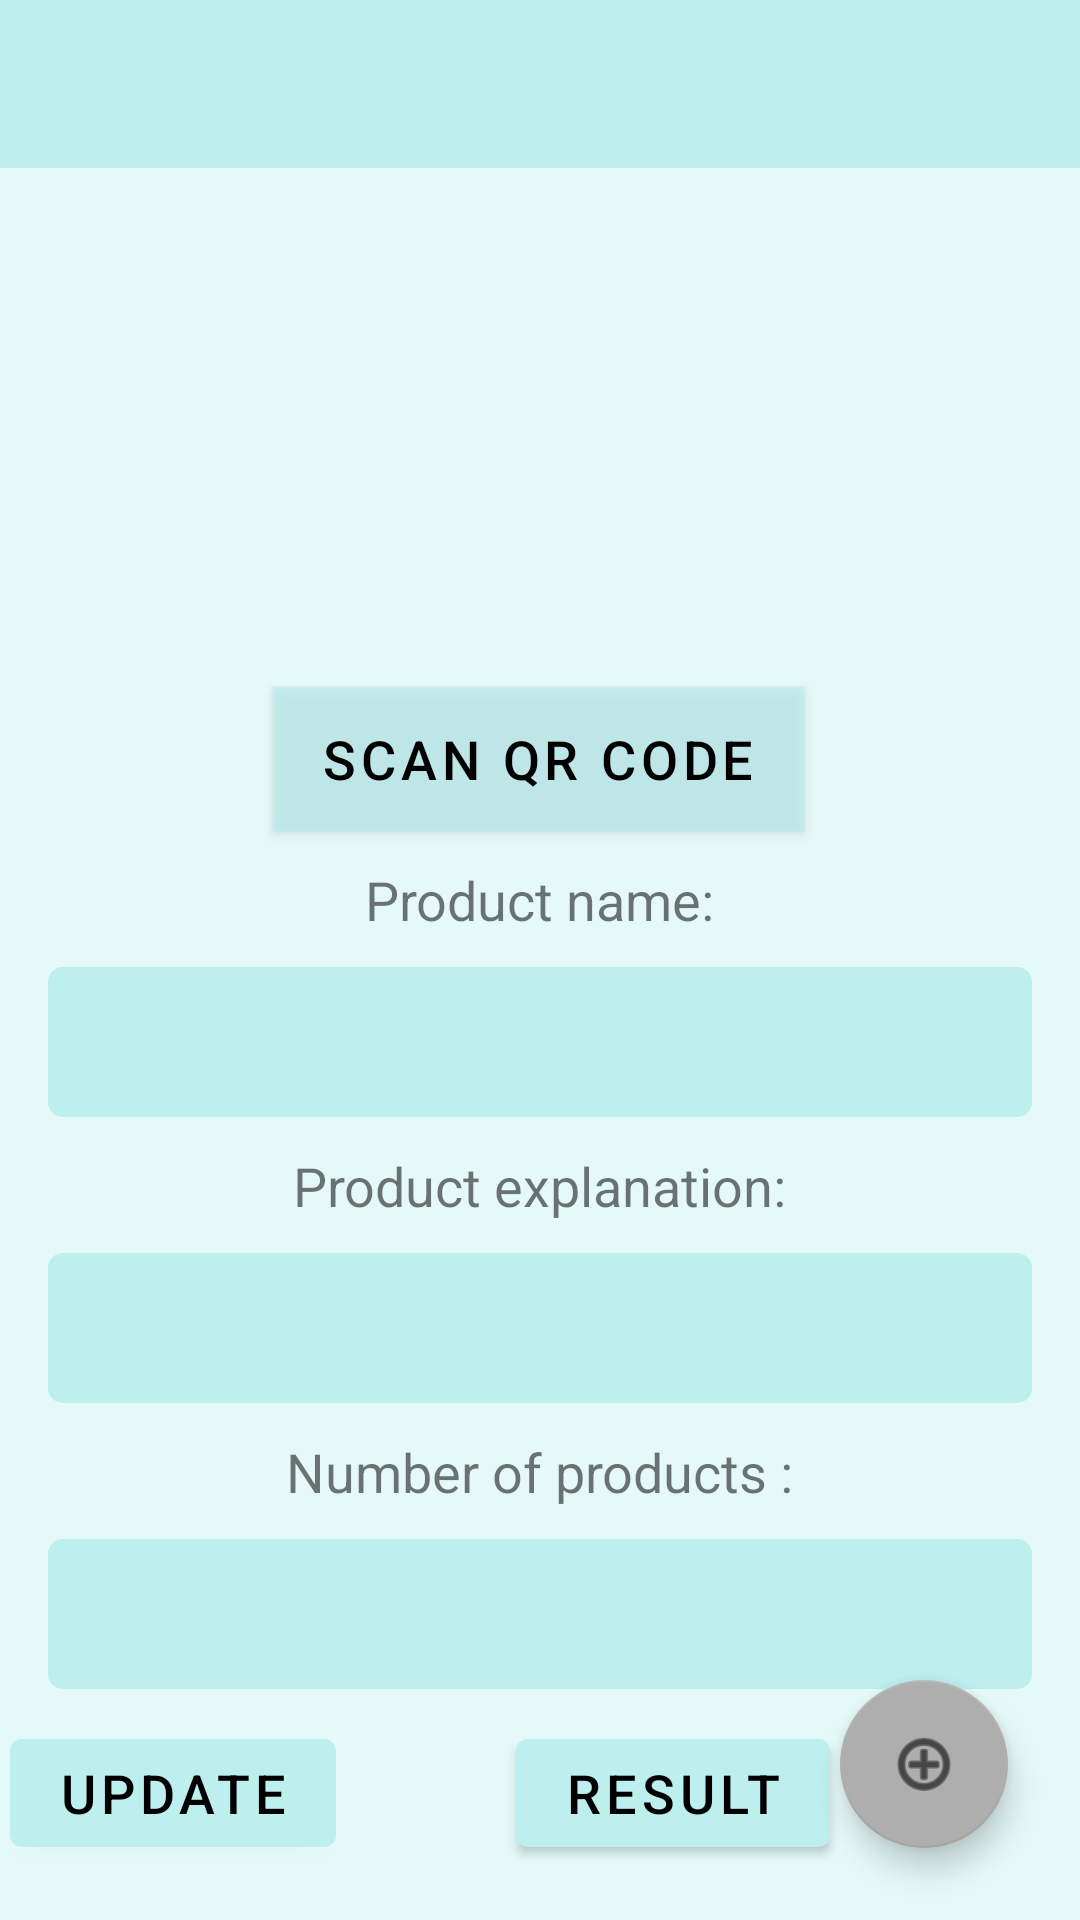

Here is an Android app screen rendered from its layout file. Give the layout XML and the strings, colors and styles it references.
<!-- AndroidManifest.xml: application theme Theme.QRing -->
<!-- res/layout/activity_main.xml -->
<?xml version="1.0" encoding="utf-8"?>
<androidx.drawerlayout.widget.DrawerLayout xmlns:android="http://schemas.android.com/apk/res/android"
    xmlns:app="http://schemas.android.com/apk/res-auto"
    xmlns:tools="http://schemas.android.com/tools"
    android:background="@drawable/backcolor"
    android:id="@+id/drawerlay"
    android:layout_width="match_parent"
    android:layout_height="match_parent"
    tools:openDrawer="start"
    tools:context=".MainActivity">

    <androidx.constraintlayout.widget.ConstraintLayout
        android:layout_width="match_parent"
        android:layout_height="match_parent">

        <androidx.appcompat.widget.Toolbar
            android:id="@+id/mainToolbar"
            android:layout_width="match_parent"
            android:layout_height="wrap_content"
            android:background="#bcefee"
            android:minHeight="?attr/actionBarSize"
            android:theme="?attr/actionBarTheme"
            app:layout_constraintEnd_toEndOf="parent"
            app:layout_constraintHorizontal_bias="0.5"
            app:layout_constraintStart_toStartOf="parent"
            app:layout_constraintTop_toTopOf="parent" />

        <Button
            android:id="@+id/scanBtn"
            android:layout_width="wrap_content"
            android:layout_height="wrap_content"
            android:layout_marginTop="8dp"
            android:background="#A902A6FF"
            android:text="Scan Qr Code"
            android:textSize="18sp"
            app:layout_constraintBottom_toTopOf="@+id/pnTW"
            app:layout_constraintEnd_toEndOf="parent"
            app:layout_constraintHorizontal_bias="0.498"
            app:layout_constraintStart_toStartOf="parent"
            app:layout_constraintTop_toBottomOf="@+id/imageView2" />

        <com.google.android.material.floatingactionbutton.FloatingActionButton
            android:id="@+id/mainFab"
            android:layout_width="wrap_content"
            android:layout_height="wrap_content"
            android:layout_marginEnd="24dp"
            android:layout_marginBottom="24dp"
            android:clickable="true"
            app:layout_constraintBottom_toBottomOf="parent"
            app:layout_constraintEnd_toEndOf="parent"
            app:srcCompat="@android:drawable/ic_menu_add" />

        <com.google.android.material.floatingactionbutton.FloatingActionButton
            android:id="@+id/categoryFab"
            android:layout_width="wrap_content"
            android:layout_height="wrap_content"
            android:layout_marginBottom="16dp"
            android:clickable="true"
            android:visibility="invisible"
            app:fabSize="mini"
            app:layout_constraintBottom_toTopOf="@+id/mainFab"
            app:layout_constraintEnd_toEndOf="@+id/mainFab"
            app:layout_constraintHorizontal_bias="0.3"
            app:layout_constraintStart_toStartOf="@+id/mainFab"
            app:srcCompat="@drawable/ic_baseline_category_24" />

        <com.google.android.material.floatingactionbutton.FloatingActionButton
            android:id="@+id/addFab"
            android:layout_width="wrap_content"
            android:layout_height="wrap_content"
            android:layout_marginBottom="8dp"
            android:clickable="true"
            android:visibility="invisible"
            app:fabSize="mini"
            app:layout_constraintBottom_toTopOf="@+id/categoryFab"
            app:layout_constraintEnd_toEndOf="@+id/categoryFab"
            app:layout_constraintStart_toStartOf="@+id/categoryFab"
            app:srcCompat="@drawable/ic_baseline_qr_code_scanner_24" />

        <ImageView
            android:id="@+id/imageView2"
            android:layout_width="128dp"
            android:layout_height="128dp"
            android:layout_marginTop="32dp"
            app:layout_constraintBottom_toTopOf="@+id/scanBtn"
            app:layout_constraintEnd_toEndOf="parent"
            app:layout_constraintStart_toStartOf="parent"
            app:layout_constraintTop_toBottomOf="@+id/mainToolbar"
            app:srcCompat="@drawable/ic_baseline_qr_code_scanner_24" />

        <TextView
            android:id="@+id/pnTW"
            android:layout_width="wrap_content"
            android:layout_height="wrap_content"
            android:layout_marginTop="8dp"
            android:text="Product name:"
            android:textAlignment="inherit"
            android:textSize="18sp"
            app:layout_constraintBottom_toTopOf="@+id/editTextProductName"
            app:layout_constraintEnd_toEndOf="parent"
            app:layout_constraintStart_toStartOf="parent"
            app:layout_constraintTop_toBottomOf="@+id/scanBtn" />

        <TextView
            android:id="@+id/peTW"
            android:layout_width="wrap_content"
            android:layout_height="wrap_content"
            android:layout_marginTop="8dp"
            android:text="Product explanation:"
            android:textSize="18sp"
            app:layout_constraintBottom_toTopOf="@+id/editTextTProdcutExp"
            app:layout_constraintEnd_toEndOf="parent"
            app:layout_constraintHorizontal_bias="0.5"
            app:layout_constraintStart_toStartOf="parent"
            app:layout_constraintTop_toBottomOf="@+id/editTextProductName" />

        <TextView
            android:id="@+id/numberPTW"
            android:layout_width="wrap_content"
            android:layout_height="wrap_content"
            android:layout_marginTop="8dp"
            android:text="Number of products :"
            android:textAlignment="textStart"
            android:textAllCaps="false"
            android:textSize="18sp"
            app:layout_constraintBottom_toTopOf="@+id/editTextNumber"
            app:layout_constraintEnd_toEndOf="parent"
            app:layout_constraintStart_toStartOf="parent"
            app:layout_constraintTop_toBottomOf="@+id/editTextTProdcutExp"
            app:layout_constraintVertical_bias="0.275" />

        <Button
            android:id="@+id/mainUpdateBtn"
            android:layout_width="wrap_content"
            android:layout_height="wrap_content"
            android:layout_marginStart="64dp"
            android:layout_marginTop="8dp"
            android:layout_marginEnd="60dp"
            android:layout_marginBottom="16dp"
            android:text="Update"
            android:textSize="18sp"
            app:layout_constraintBottom_toBottomOf="parent"
            app:layout_constraintEnd_toStartOf="@+id/buttonResult"
            app:layout_constraintStart_toStartOf="parent"
            app:layout_constraintTop_toBottomOf="@+id/editTextNumber" />

        <Button
            android:id="@+id/buttonResult"
            android:layout_width="wrap_content"
            android:layout_height="wrap_content"
            android:layout_marginTop="8dp"
            android:layout_marginEnd="64dp"
            android:layout_marginBottom="16dp"
            android:text="result"
            android:textSize="18sp"
            app:layout_constraintBottom_toBottomOf="parent"
            app:layout_constraintEnd_toStartOf="@+id/mainFab"
            app:layout_constraintStart_toEndOf="@+id/mainUpdateBtn"
            app:layout_constraintTop_toBottomOf="@+id/editTextNumber" />

        <TextView
            android:id="@+id/textViewProductId"
            android:layout_width="wrap_content"
            android:layout_height="wrap_content"
            android:layout_marginTop="5dp"
            android:layout_marginBottom="5dp"
            android:visibility="visible"
            app:layout_constraintBottom_toTopOf="@+id/scanBtn"
            app:layout_constraintEnd_toEndOf="parent"
            app:layout_constraintStart_toStartOf="parent"
            app:layout_constraintTop_toBottomOf="@+id/imageView2" />

        <TextView
            android:id="@+id/userNameTextV"
            android:layout_width="wrap_content"
            android:layout_height="wrap_content"
            app:layout_constraintBottom_toTopOf="@+id/imageView2"
            app:layout_constraintEnd_toEndOf="parent"
            app:layout_constraintStart_toStartOf="parent"
            app:layout_constraintTop_toBottomOf="@+id/mainToolbar" />

        <EditText
            android:id="@+id/editTextProductName"
            android:layout_width="0dp"
            android:layout_height="wrap_content"
            android:layout_marginStart="16dp"
            android:layout_marginTop="8dp"
            android:layout_marginEnd="16dp"
            android:allowUndo="false"
            android:background="@drawable/et_background"
            android:backgroundTintMode="src_in"
            android:ems="10"
            android:inputType="textPersonName"
            android:textSize="18sp"
            app:layout_constraintBottom_toBottomOf="@+id/peTW"
            app:layout_constraintEnd_toEndOf="parent"
            app:layout_constraintHorizontal_bias="0.502"
            app:layout_constraintStart_toStartOf="parent"
            app:layout_constraintTop_toBottomOf="@+id/pnTW" />

        <EditText
            android:id="@+id/editTextTProdcutExp"
            android:layout_width="0dp"
            android:layout_height="wrap_content"
            android:layout_marginStart="16dp"
            android:layout_marginTop="8dp"
            android:layout_marginEnd="16dp"
            android:background="@drawable/et_background"
            android:ems="10"
            android:inputType="textPersonName"
            android:textSize="18sp"
            app:layout_constraintBottom_toBottomOf="@+id/numberPTW"
            app:layout_constraintEnd_toEndOf="parent"
            app:layout_constraintStart_toStartOf="parent"
            app:layout_constraintTop_toBottomOf="@+id/peTW" />

        <EditText
            android:id="@+id/editTextNumber"
            android:layout_width="0dp"
            android:layout_height="wrap_content"
            android:layout_marginStart="16dp"
            android:layout_marginTop="8dp"
            android:layout_marginEnd="16dp"
            android:background="@drawable/et_background"
            android:ems="10"
            android:inputType="number"
            android:textSize="18sp"
            app:layout_constraintBottom_toTopOf="@+id/buttonResult"
            app:layout_constraintEnd_toEndOf="parent"
            app:layout_constraintStart_toStartOf="parent"
            app:layout_constraintTop_toBottomOf="@+id/numberPTW" />

    </androidx.constraintlayout.widget.ConstraintLayout>

</androidx.drawerlayout.widget.DrawerLayout>
<!-- resources referenced by this layout -->
<resources>
  <!-- drawable backcolor (drawable) -->
  <?xml version="1.0" encoding="utf-8"?>
  <shape xmlns:android="http://schemas.android.com/apk/res/android"
      android:shape="rectangle">
      <gradient
          android:startColor="#e4f9f8"
          android:centerColor="#e4f9f8"
          android:endColor="#e4f9f8"
          android:angle="0"/>
      <corners
          android:radius="0dp"/>
  </shape>
  <!-- drawable et_background (drawable) -->
  <?xml version="1.0" encoding="utf-8"?>
  <shape xmlns:android="http://schemas.android.com/apk/res/android">
  
      <stroke android:color="#BCEFEE" android:width="2dp"></stroke>
      <solid android:color="#BCEFEE"></solid>
      <padding android:top="4dp" android:left="4dp" android:bottom="4dp"></padding>
      <corners android:radius="4dp"></corners>
      <size android:height="50dp"></size>
  
  </shape>
  <style name="Theme.QRing" parent="Theme.MaterialComponents.DayNight.DarkActionBar">
          
          <item name="colorPrimary">#BCEFEE</item>
          <item name="colorPrimaryVariant">#AEAEAE</item>
          <item name="colorOnPrimary">#000000</item>
          
          <item name="colorSecondary">#AEAEAE</item>
          <item name="colorSecondaryVariant">#AEAEAE</item>
          <item name="colorOnSecondary">@color/black</item>
          
          <item name="android:statusBarColor" tools:targetApi="l">#AEAEAE</item>
          
          <item name="windowActionBar">false</item>
          <item name="windowNoTitle">true</item>
      </style>
  <!-- not gathered from this repository: default colours our renderer supplied (Android Studio template values) -->
  <color name="black">#FF000000</color>
</resources>
